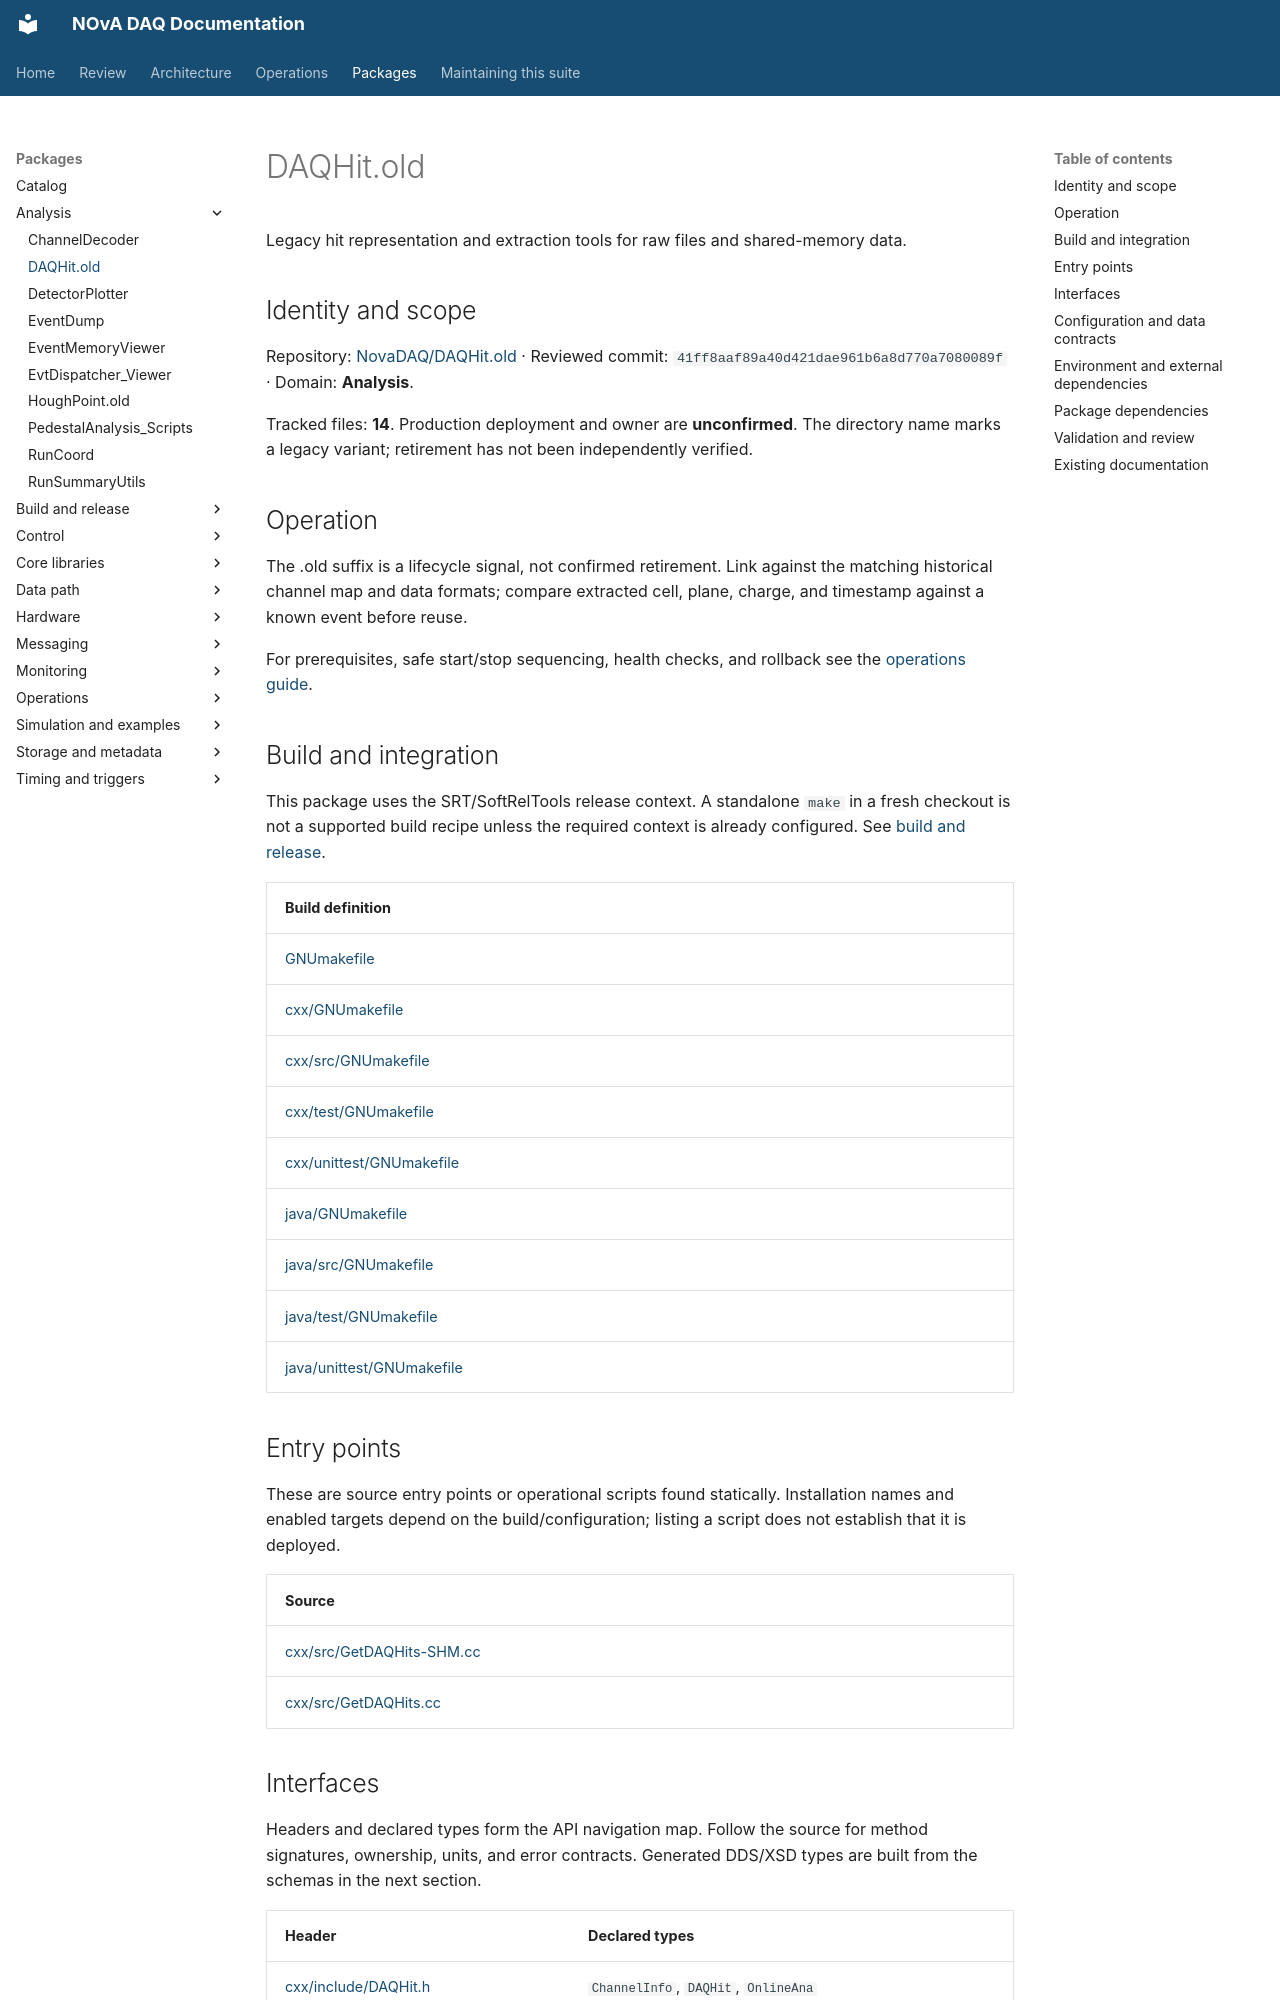

repository: NovaDAQ/novadaq-documentation · page: packages/DAQHit.old.html · generator: mkdocs

# DAQHit.old

Legacy hit representation and extraction tools for raw files and shared-memory data.

## Identity and scope

Repository: [NovaDAQ/DAQHit.old](https://github.com/NovaDAQ/DAQHit.old) · Reviewed commit: `41ff8aaf89a40d421dae961b6a8d770a7080089f` · Domain: **Analysis**.

Tracked files: **14**. Production deployment and owner are **unconfirmed**. The directory name marks a legacy variant; retirement has not been independently verified.

## Operation

The .old suffix is a lifecycle signal, not confirmed retirement. Link against the matching historical channel map and data formats; compare extracted cell, plane, charge, and timestamp against a known event before reuse.

For prerequisites, safe start/stop sequencing, health checks, and rollback see the [operations guide](../operations/index.md).

## Build and integration

This package uses the SRT/SoftRelTools release context. A standalone `make` in a fresh checkout is not a supported build recipe unless the required context is already configured. See [build and release](../operations/build.md).

| Build definition |
| --- |
| [GNUmakefile](https://github.com/NovaDAQ/DAQHit.old/blob/41ff8aaf89a40d421dae961b6a8d770a7080089f/GNUmakefile) |
| [cxx/GNUmakefile](https://github.com/NovaDAQ/DAQHit.old/blob/41ff8aaf89a40d421dae961b6a8d770a7080089f/cxx/GNUmakefile) |
| [cxx/src/GNUmakefile](https://github.com/NovaDAQ/DAQHit.old/blob/41ff8aaf89a40d421dae961b6a8d770a7080089f/cxx/src/GNUmakefile) |
| [cxx/test/GNUmakefile](https://github.com/NovaDAQ/DAQHit.old/blob/41ff8aaf89a40d421dae961b6a8d770a7080089f/cxx/test/GNUmakefile) |
| [cxx/unittest/GNUmakefile](https://github.com/NovaDAQ/DAQHit.old/blob/41ff8aaf89a40d421dae961b6a8d770a7080089f/cxx/unittest/GNUmakefile) |
| [java/GNUmakefile](https://github.com/NovaDAQ/DAQHit.old/blob/41ff8aaf89a40d421dae961b6a8d770a7080089f/java/GNUmakefile) |
| [java/src/GNUmakefile](https://github.com/NovaDAQ/DAQHit.old/blob/41ff8aaf89a40d421dae961b6a8d770a7080089f/java/src/GNUmakefile) |
| [java/test/GNUmakefile](https://github.com/NovaDAQ/DAQHit.old/blob/41ff8aaf89a40d421dae961b6a8d770a7080089f/java/test/GNUmakefile) |
| [java/unittest/GNUmakefile](https://github.com/NovaDAQ/DAQHit.old/blob/41ff8aaf89a40d421dae961b6a8d770a7080089f/java/unittest/GNUmakefile) |


## Entry points

These are source entry points or operational scripts found statically. Installation names and enabled targets depend on the build/configuration; listing a script does not establish that it is deployed.

| Source |
| --- |
| [cxx/src/GetDAQHits-SHM.cc](https://github.com/NovaDAQ/DAQHit.old/blob/41ff8aaf89a40d421dae961b6a8d770a7080089f/cxx/src/GetDAQHits-SHM.cc) |
| [cxx/src/GetDAQHits.cc](https://github.com/NovaDAQ/DAQHit.old/blob/41ff8aaf89a40d421dae961b6a8d770a7080089f/cxx/src/GetDAQHits.cc) |


## Interfaces

Headers and declared types form the API navigation map. Follow the source for method signatures, ownership, units, and error contracts. Generated DDS/XSD types are built from the schemas in the next section.

| Header | Declared types |
| --- | --- |
| [cxx/include/DAQHit.h](https://github.com/NovaDAQ/DAQHit.old/blob/41ff8aaf89a40d421dae961b6a8d770a7080089f/cxx/include/DAQHit.h) | `ChannelInfo`, `DAQHit`, `OnlineAna` |


## Configuration and data contracts

No separate XML/IDL/XSD/FHiCL/INI/YAML/JSON configuration was identified. Inspect command-line parsing and site launchers for this package; defaults may be embedded in source.
